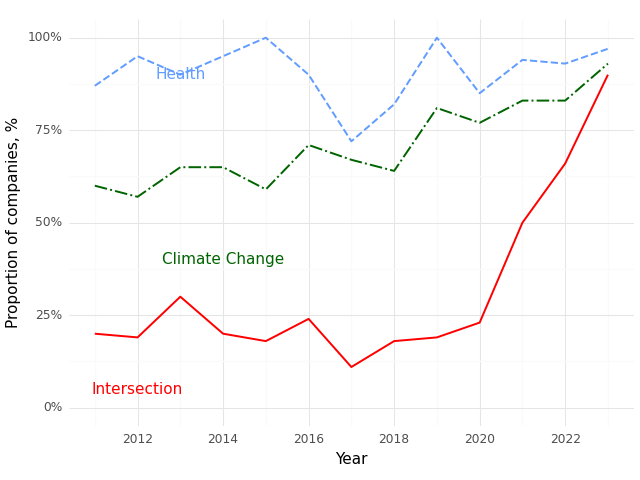

The file beside this chart, header and first rows:
, Year, Climate (Prop), Health (Prop), Intersection (Prop)
0, 2011, 0.6, 0.87, 0.2
1, 2012, 0.57, 0.95, 0.19
2, 2013, 0.65, 0.9, 0.3
3, 2014, 0.65, 0.95, 0.2
4, 2015, 0.59, 1.0, 0.18
5, 2016, 0.71, 0.9, 0.24
6, 2017, 0.67, 0.72, 0.11
7, 2018, 0.64, 0.82, 0.18
8, 2019, 0.81, 1.0, 0.19
9, 2020, 0.77, 0.85, 0.23
10, 2021, 0.83, 0.94, 0.5
11, 2022, 0.83, 0.93, 0.66
12, 2023, 0.93, 0.97, 0.9
